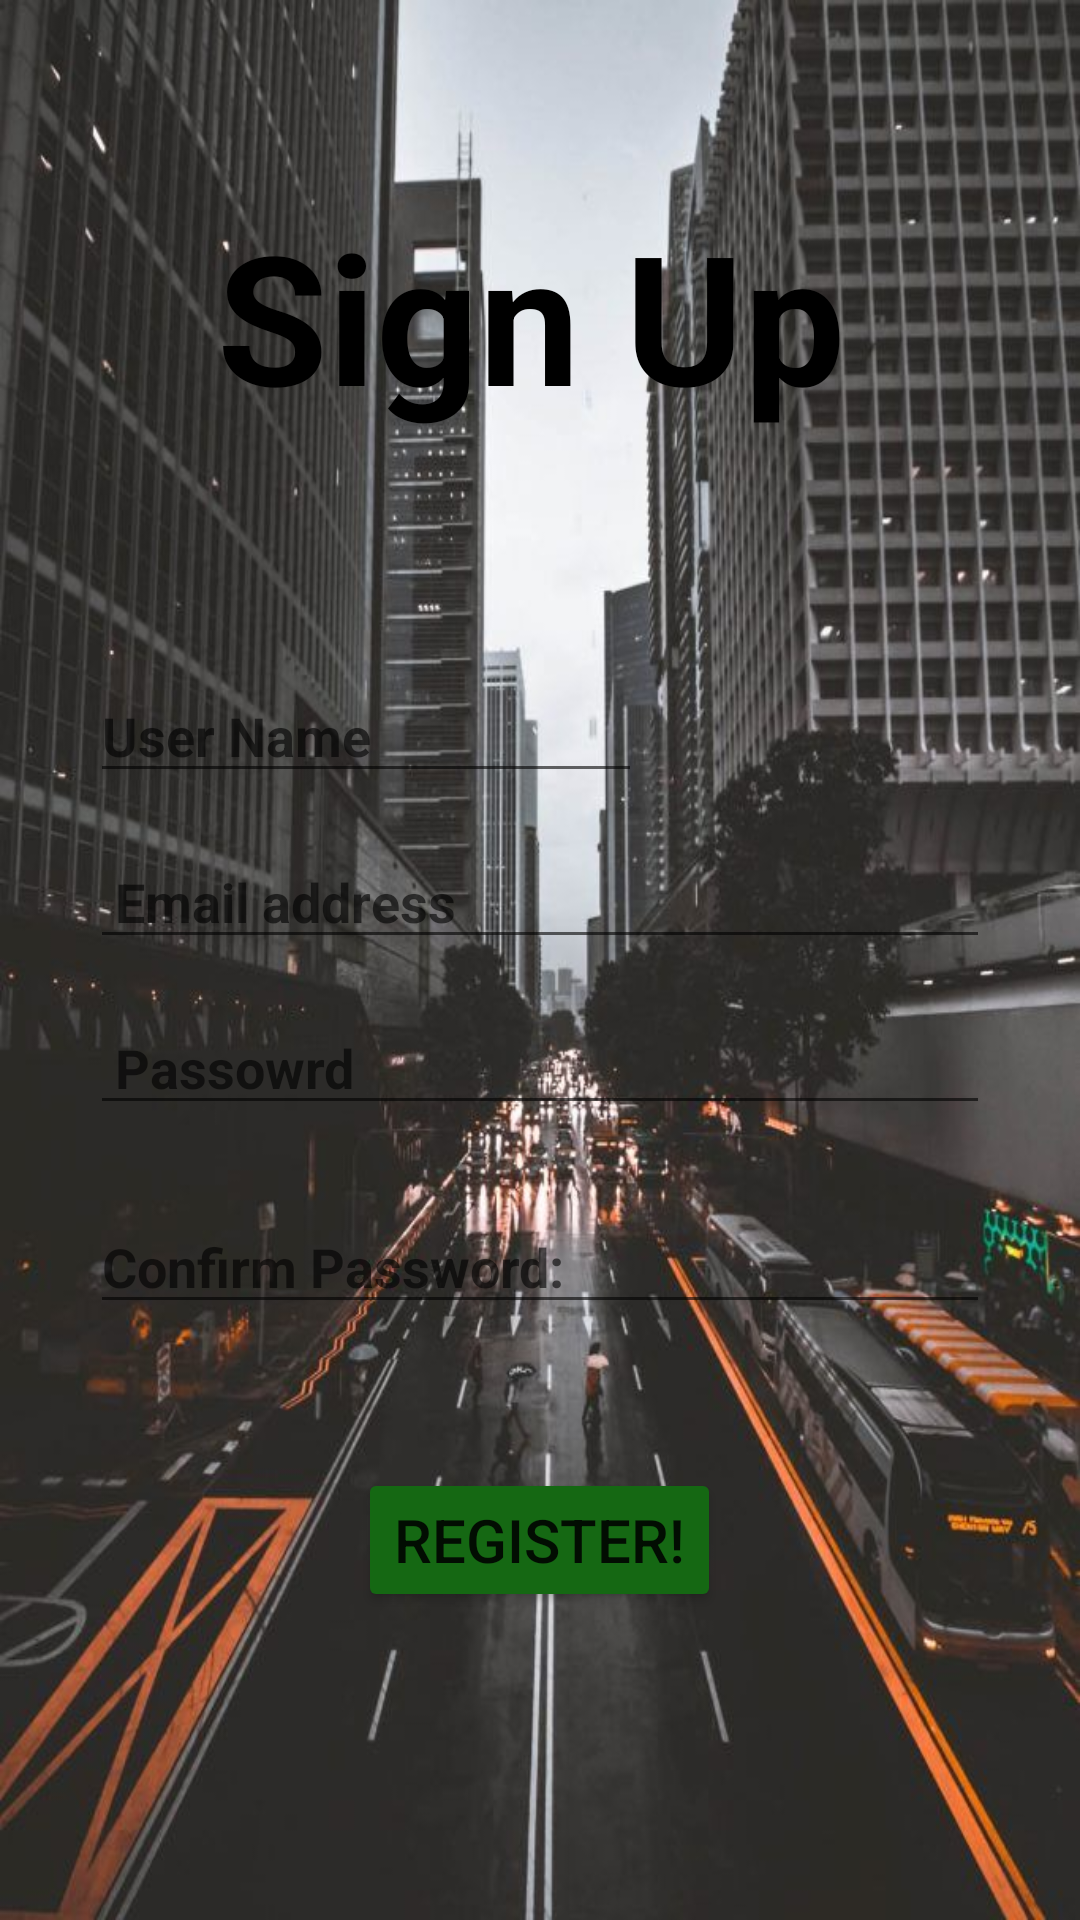

This screen was rendered from an Android layout file. Write that file and the resources it references.
<!-- AndroidManifest.xml: application theme Theme.Slahly_FINAL -->
<!-- res/layout/activity_sign_up.xml -->
<?xml version="1.0" encoding="utf-8"?>
<androidx.constraintlayout.widget.ConstraintLayout xmlns:android="http://schemas.android.com/apk/res/android"
    xmlns:app="http://schemas.android.com/apk/res-auto"
    xmlns:tools="http://schemas.android.com/tools"
    android:layout_width="match_parent"
    android:layout_height="match_parent"

    tools:context=".SignUp">
    <RelativeLayout
        android:layout_width="match_parent"
        android:layout_height="match_parent"
        app:layout_constraintEnd_toEndOf="parent"
        app:layout_constraintHorizontal_bias="0.0"
        app:layout_constraintStart_toStartOf="parent"
        android:background="@drawable/singapore_transport___a_complete_guide_on_how_to_get_around"
        tools:layout_editor_absoluteY="-27dp">

        <TextView
            android:id="@+id/signUpSalah"
            android:layout_width="245dp"
            android:layout_height="152dp"
            android:layout_centerHorizontal="true"
            android:layout_marginTop="65dp"
            android:text=" Sign Up"
            android:textColor="@color/black"
            android:textSize="60dp"
            android:textStyle="bold" />

        <EditText
            android:id="@+id/UserName"
            android:layout_width="184dp"
            android:layout_height="wrap_content"
            android:layout_below="@id/signUpSalah"
            android:layout_marginStart="30dp"
            android:layout_marginLeft="30dp"
            android:layout_marginTop="6dp"
            android:layout_marginEnd="10dp"
            android:layout_marginRight="8dp"
            android:layout_marginBottom="8dp"
            android:hint="User Name"
            android:inputType="textPersonName"
            android:textStyle="bold"
            android:textColor="@color/black"  />

        <EditText
            android:id="@+id/editTextTextEmailAddress"
            android:layout_width="match_parent"
            android:layout_height="wrap_content"
            android:layout_below="@id/UserName"
            android:layout_marginStart="30dp"
            android:layout_marginLeft="8dp"
            android:layout_marginTop="6dp"
            android:layout_marginEnd="30dp"
            android:layout_marginRight="8dp"
            android:layout_marginBottom="8dp"
            android:drawableLeft="@drawable/ic_baseline_email_24"
            android:hint=" Email address"
            android:inputType="textEmailAddress"
            android:textStyle="bold"
            android:textColor="@color/black"  />

        <EditText
            android:id="@+id/pass"
            android:layout_width="match_parent"
            android:layout_height="wrap_content"
            android:layout_below="@id/editTextTextEmailAddress"
            android:layout_marginStart="30dp"
            android:layout_marginLeft="8dp"
            android:layout_marginTop="6dp"
            android:layout_marginEnd="30dp"
            android:layout_marginRight="8dp"
            android:layout_marginBottom="8dp"
            android:drawableLeft="@drawable/ic_baseline_security_24"
            android:hint=" Passowrd"
            android:textStyle="bold"
            android:textColor="@color/black" />

        <EditText
            android:id="@+id/editTextTextPassword"
            android:layout_width="match_parent"
            android:layout_height="wrap_content"
            android:layout_marginStart="30dp"
            android:layout_marginLeft="8dp"
            android:layout_marginTop="400dp"
            android:layout_marginEnd="30dp"
            android:layout_marginRight="8dp"
            android:layout_marginBottom="8dp"
            android:hint="Confirm Password: "
            android:inputType="textPassword"
            android:textStyle="bold"
            android:textColor="@color/black"  />

        <Button
            android:id="@+id/buttonregister"
            android:layout_width="wrap_content"
            android:layout_height="wrap_content"
            android:layout_below="@id/editTextTextPassword"
            android:layout_centerHorizontal="true"
            android:layout_marginStart="10dp"
            android:layout_marginTop="40dp"
            android:layout_marginEnd="10dp"
            android:layout_marginBottom="10dp"
            android:backgroundTint="#156813"
            android:text="Register!"
            android:textSize="20sp" />


    </RelativeLayout>

</androidx.constraintlayout.widget.ConstraintLayout>
<!-- resources referenced by this layout -->
<resources>
  <color name="black">#FF000000</color>
  <!-- drawable singapore_transport___a_complete_guide_on_how_to_get_around: png bitmap (drawable, 97657 bytes) -->
  <style name="Theme.Slahly_FINAL" parent="Theme.MaterialComponents.DayNight.NoActionBar">
          
          <item name="colorPrimary">@color/teal_700</item>
          <item name="colorPrimaryVariant">@color/black</item>
          <item name="colorOnPrimary">@color/white</item>
          
          <item name="colorSecondary">@color/teal_200</item>
          <item name="colorSecondaryVariant">@color/teal_700</item>
          <item name="colorOnSecondary">@color/black</item>
          
          <item name="android:statusBarColor" tools:targetApi="l">?attr/colorPrimaryVariant</item>
          
      </style>
  <color name="teal_700">#FF018786</color>
  <color name="white">#FFFFFFFF</color>
  <color name="teal_200">#FF03DAC5</color>
</resources>
